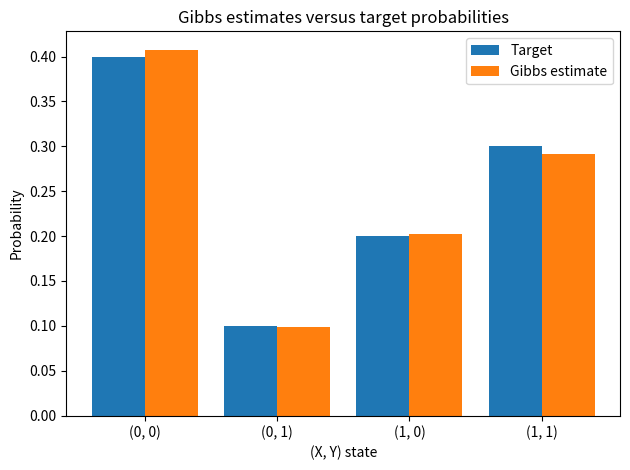
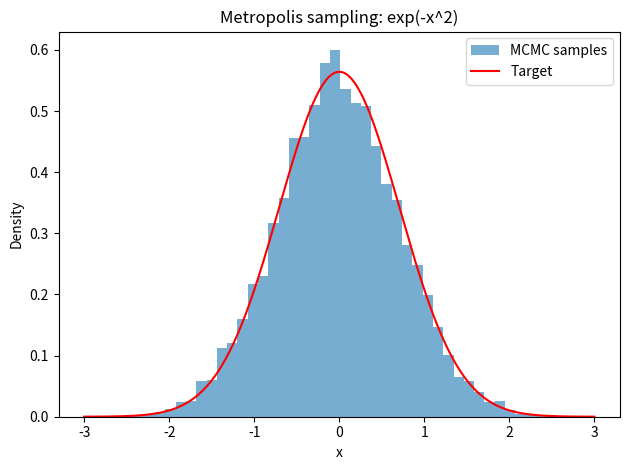
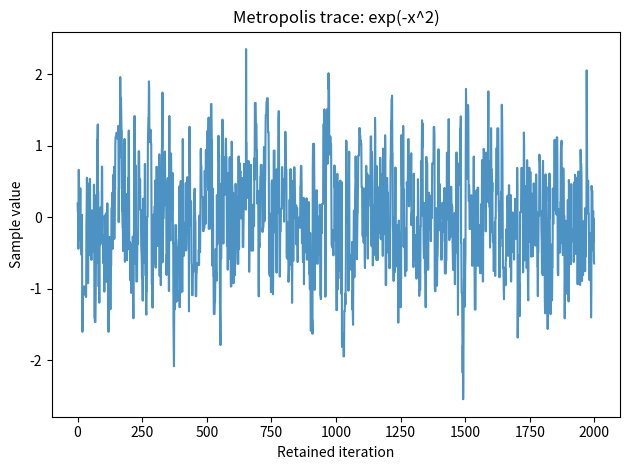
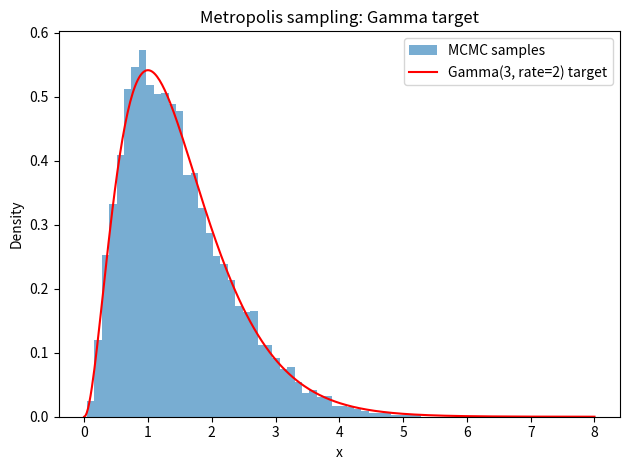

Source code (Python) for these figures, in order:
"""Practical 9: Implement Gibbs and Metropolis MCMC methods."""

import matplotlib.pyplot as plt
import numpy as np
from scipy.stats import gamma, norm


def gibbs_sample(iterations: int, rng: np.random.Generator) -> np.ndarray:
    """Sample the binary joint distribution shown in the journal."""
    # Step 1: Start the two binary variables at zero and allocate sample storage.
    x, y = 0, 0
    samples = np.empty((iterations, 2), dtype=int)

    # Step 2: Alternately sample X given Y and then Y given the new X.
    for iteration in range(iterations):
        probability_x_is_one = 1 / 3 if y == 0 else 3 / 4
        x = int(rng.random() < probability_x_is_one)

        probability_y_is_one = 1 / 5 if x == 0 else 3 / 5
        y = int(rng.random() < probability_y_is_one)
        samples[iteration] = (x, y)

    return samples


def metropolis_sample(
    iterations: int,
    initial_value: float,
    log_density,
    proposal_sd: float,
    rng: np.random.Generator,
) -> np.ndarray:
    """Run a random-walk Metropolis chain using log target densities."""
    # Step 1: Allocate the chain and set its starting value.
    samples = np.empty(iterations)
    samples[0] = initial_value

    # Step 2: Propose nearby values, accepting or rejecting each proposal.
    for iteration in range(1, iterations):
        current = samples[iteration - 1]
        proposal = rng.normal(current, proposal_sd)
        log_acceptance = min(
            0.0,
            log_density(proposal) - log_density(current),
        )
        if np.log(rng.random()) < log_acceptance:
            samples[iteration] = proposal
        else:
            samples[iteration] = current

    return samples


def main() -> None:
    rng = np.random.default_rng(42)
    iterations = 20_000
    burn_in = 2_000

    # Step 1: Use Gibbs sampling for the four-state joint distribution.
    target_states = [(0, 0), (0, 1), (1, 0), (1, 1)]
    target_probabilities = np.array([0.40, 0.10, 0.20, 0.30])
    gibbs_chain = gibbs_sample(iterations, rng)
    retained_gibbs = gibbs_chain[burn_in:]

    # Step 2: Compare empirical state probabilities with their known targets.
    estimates = np.array(
        [
            np.mean(
                (retained_gibbs[:, 0] == state[0])
                & (retained_gibbs[:, 1] == state[1])
            )
            for state in target_states
        ]
    )
    print("State    Target    Gibbs estimate")
    for state, target, estimate in zip(
        target_states,
        target_probabilities,
        estimates,
    ):
        print(f"{state!s:8} {target:7.3f} {estimate:16.4f}")

    # Step 3: Plot target and estimated probabilities after excluding warm-up.
    positions = np.arange(len(target_states))
    plt.bar(
        positions - 0.2,
        target_probabilities,
        width=0.4,
        label="Target",
    )
    plt.bar(positions + 0.2, estimates, width=0.4, label="Gibbs estimate")
    plt.xticks(positions, [str(state) for state in target_states])
    plt.xlabel("(X, Y) state")
    plt.ylabel("Probability")
    plt.title("Gibbs estimates versus target probabilities")
    plt.legend()
    plt.tight_layout()
    plt.show()

    # Step 4: Sample a density proportional to exp(-x^2), a normal distribution
    # with mean 0 and variance 0.5.
    normal_chain = metropolis_sample(
        iterations,
        initial_value=0.0,
        log_density=lambda value: -(value**2),
        proposal_sd=1.0,
        rng=rng,
    )[burn_in:]
    print("\nMetropolis chain for density proportional to exp(-x^2):")
    print(f"Sample mean: {normal_chain.mean():.4f} (theoretical 0.0000)")
    print(f"Sample variance: {normal_chain.var(ddof=1):.4f} (theoretical 0.5000)")

    # Step 5: Compare the sampled distribution with its normalized normal
    # density and display a trace plot.
    grid = np.linspace(-3, 3, 400)
    plt.hist(normal_chain, bins=45, density=True, alpha=0.6, label="MCMC samples")
    plt.plot(grid, norm.pdf(grid, loc=0, scale=np.sqrt(0.5)), color="red", label="Target")
    plt.xlabel("x")
    plt.ylabel("Density")
    plt.title("Metropolis sampling: exp(-x^2)")
    plt.legend()
    plt.tight_layout()
    plt.show()
    plt.plot(normal_chain[:2000], alpha=0.8)
    plt.xlabel("Retained iteration")
    plt.ylabel("Sample value")
    plt.title("Metropolis trace: exp(-x^2)")
    plt.tight_layout()
    plt.show()

    # Step 6: Repeat with a Gamma(shape=3, rate=2) target. Proposals below zero
    # receive zero probability through the log-density function.
    def gamma_log_density(value: float) -> float:
        if value <= 0:
            return -np.inf
        return (3 - 1) * np.log(value) - 2 * value

    gamma_chain = metropolis_sample(
        iterations,
        initial_value=1.0,
        log_density=gamma_log_density,
        proposal_sd=0.8,
        rng=rng,
    )[burn_in:]
    print("\nMetropolis chain for Gamma(shape=3, rate=2):")
    print(f"Sample mean: {gamma_chain.mean():.4f} (theoretical 1.5000)")
    print(f"Sample variance: {gamma_chain.var(ddof=1):.4f} (theoretical 0.7500)")

    # Step 7: Overlay the Gamma target density on the sampled histogram.
    positive_grid = np.linspace(0, 8, 400)
    plt.hist(
        gamma_chain,
        bins=45,
        density=True,
        alpha=0.6,
        label="MCMC samples",
    )
    plt.plot(
        positive_grid,
        gamma.pdf(positive_grid, a=3, scale=0.5),
        color="red",
        label="Gamma(3, rate=2) target",
    )
    plt.xlabel("x")
    plt.ylabel("Density")
    plt.title("Metropolis sampling: Gamma target")
    plt.legend()
    plt.tight_layout()
    plt.show()


if __name__ == "__main__":
    main()
